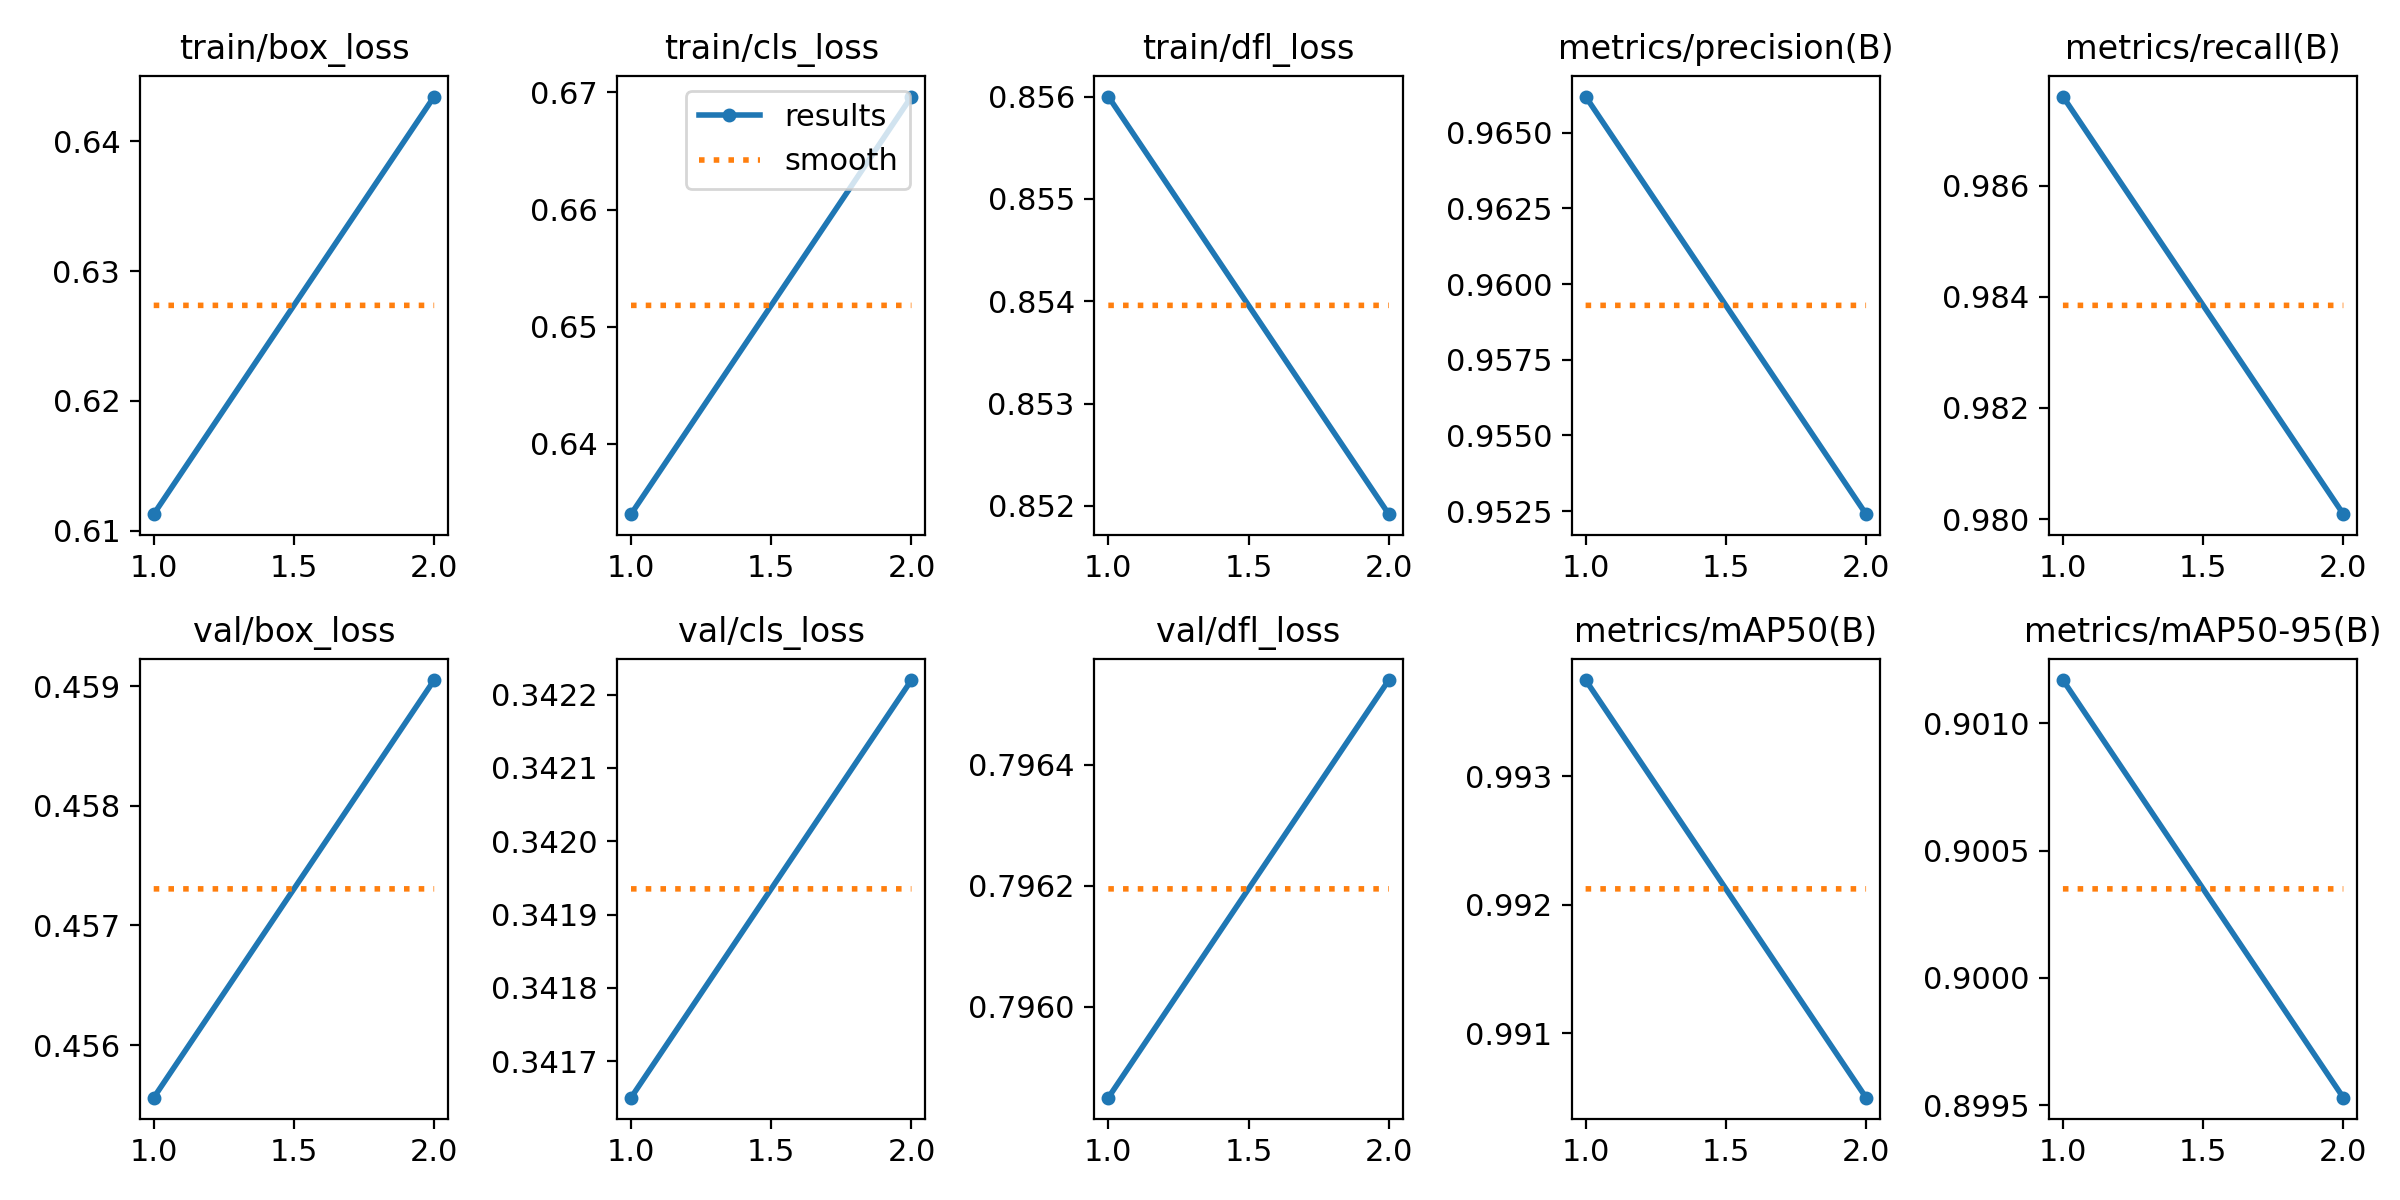

The table this chart was drawn from, first rows:
epoch, time, train/box_loss, train/cls_loss, train/dfl_loss, metrics/precision(B), metrics/recall(B), metrics/mAP50(B), metrics/mAP50-95(B), val/box_loss, val/cls_loss, val/dfl_loss, lr/pg0, lr/pg1, lr/pg2
1, 31.42, 0.6113, 0.634, 0.856, 0.9662, 0.9876, 0.9938, 0.9012, 0.4556, 0.3417, 0.7958, 0.0005516, 0.0005516, 0.0005516
2, 63.16, 0.6434, 0.6696, 0.8519, 0.9524, 0.9801, 0.9905, 0.8995, 0.4591, 0.3422, 0.7965, 0.0005592, 0.0005592, 0.0005592
